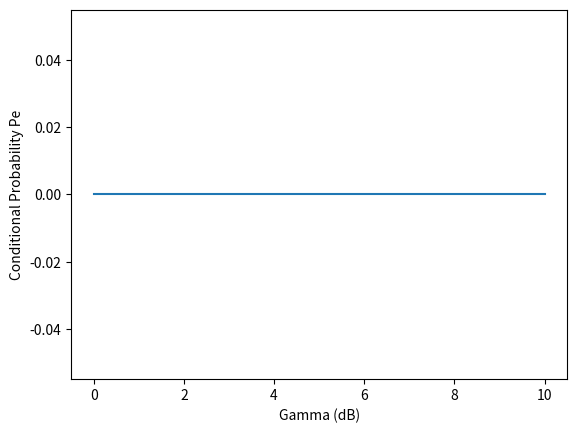

Write Python code to recreate this figure.
import numpy as np
import matplotlib.pyplot as plt

# Define range of gamma values
gamma_range = np.linspace(0, 10, 100)

# Define conditional probability function
def Pe(gamma):
    A = np.random.rayleigh(np.sqrt(gamma))
    N = np.random.normal(0, 1, 10000)
    X = 1
    X_hat = A*X + N
    return np.mean(X_hat == -1)

# Calculate conditional probability for each gamma value
pe_values = [Pe(gamma) for gamma in gamma_range]

# Plot the results
plt.plot(gamma_range, pe_values)
plt.xlabel('Gamma (dB)')
plt.ylabel('Conditional Probability Pe')
plt.savefig('4.2.1.pdf')
plt.show()

